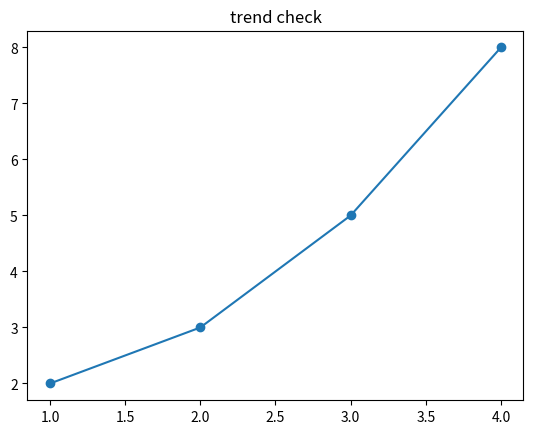

The script that saved this image:
try:
    import matplotlib.pyplot as plt
except ModuleNotFoundError:
    plt = None
    print('matplotlib is not installed')


scores = [58, 72, 81, 67, 90]
labels = ['A', 'B', 'C', 'D', 'E']
paired = list(zip(labels, scores))
print('paired =', paired)
if globals().get('plt') is None:
    print('matplotlib is not installed')
else:
    x = [1, 2, 3, 4]
    y = [2, 3, 5, 8]
    plt.plot(x, y, marker='o')
    plt.title('trend check')
    plt.show()


passed = []
for name, score in paired:
    if score >= 70:
        passed.append(name)
print('passed =', passed)

def normalize(xs):
    lo, hi = min(xs), max(xs)
    span = hi - lo if hi != lo else 1
    return [(x - lo) / span for x in xs]
print('normalized =', normalize(scores))

records = [{'name': n, 'score': s} for n, s in paired]
top = max(records, key=lambda r: r['score'])
avg = sum(r['score'] for r in records) / len(records)
print('top =', top)
print('avg =', round(avg, 2))

normalized = normalize(scores)
assert len(normalized) == len(scores)
assert min(normalized) >= 0.0
assert max(normalized) <= 1.0
print('checks passed')